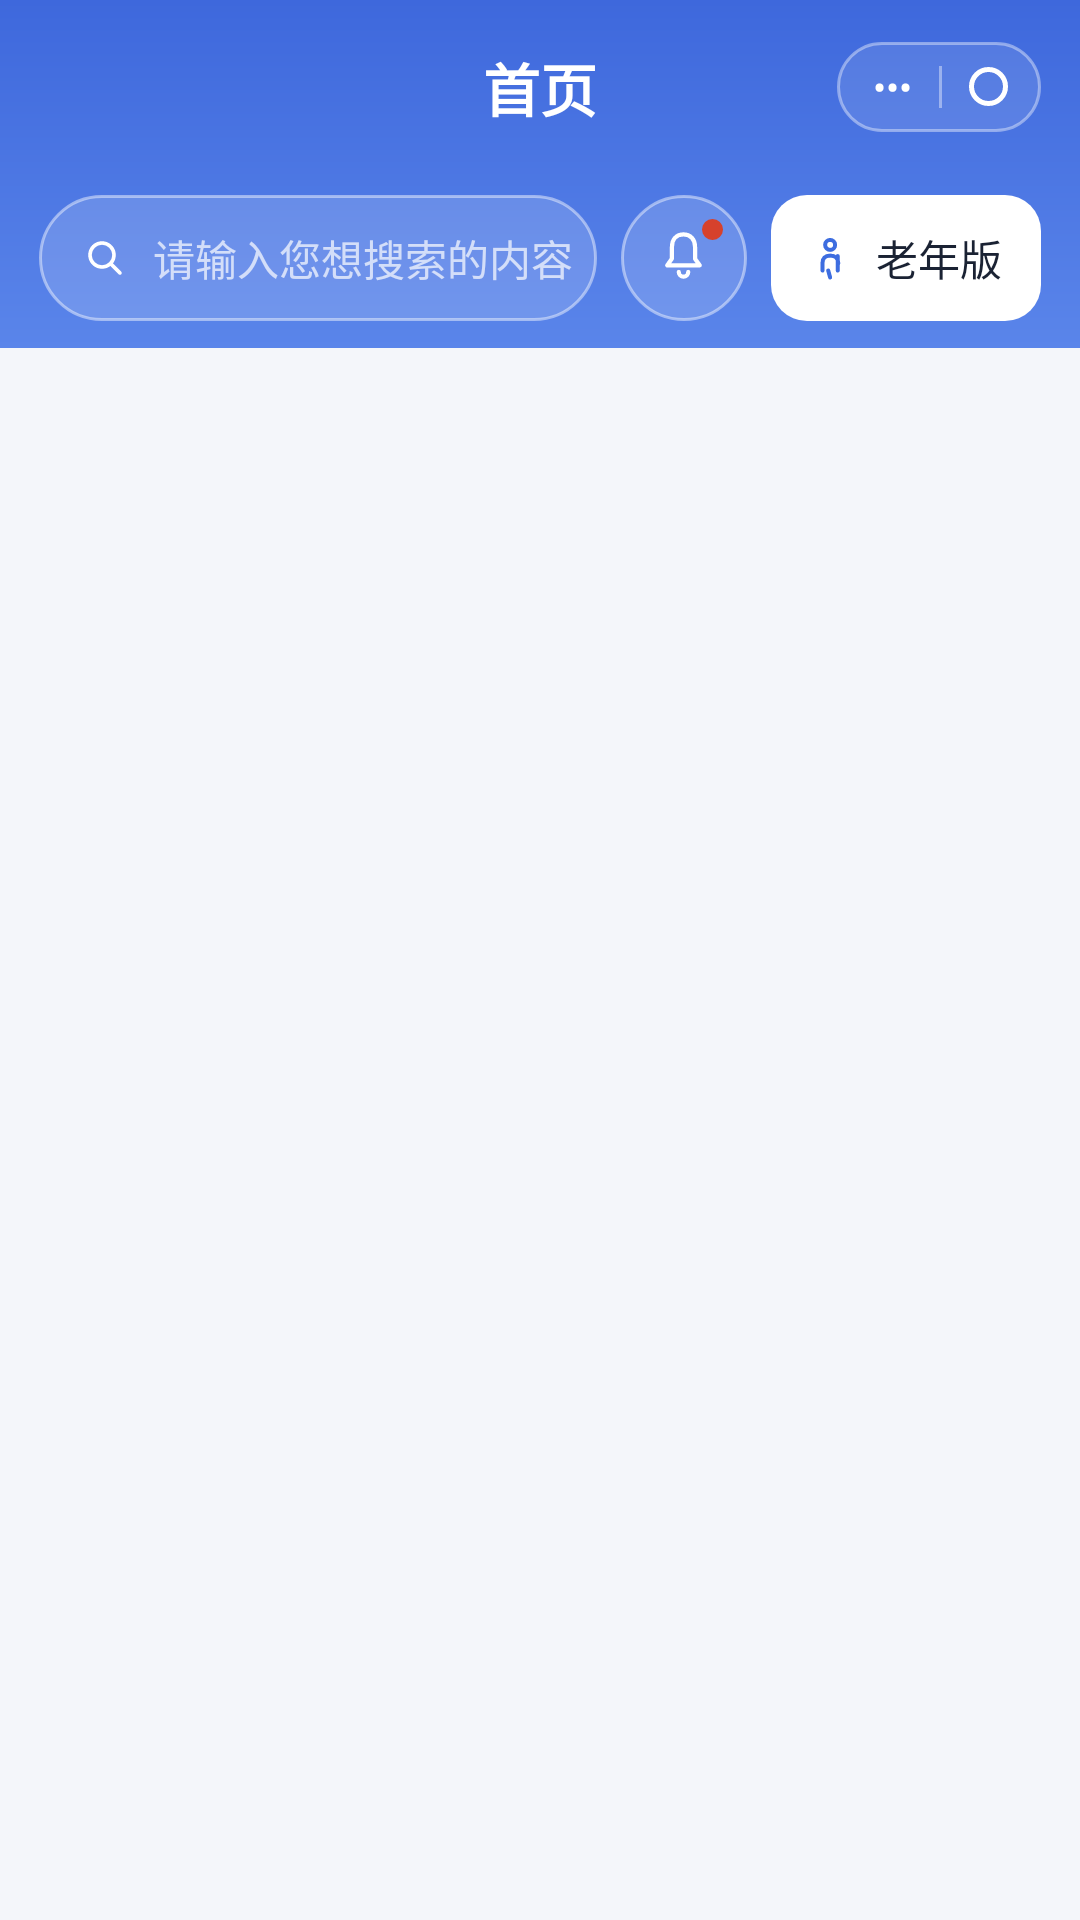

Produce the Android XML layout that renders to this screen, including the resource entries it uses.
<!-- AndroidManifest.xml: activity theme Theme.AppCompat.Light.NoActionBar -->
<!-- res/layout/activity_hi_home.xml -->
<?xml version="1.0" encoding="utf-8"?>
<LinearLayout xmlns:android="http://schemas.android.com/apk/res/android"
    android:layout_width="match_parent"
    android:layout_height="match_parent"
    android:background="#F4F6FA"
    android:orientation="vertical">

    
    <LinearLayout
        android:layout_width="match_parent"
        android:layout_height="wrap_content"
        android:background="@drawable/bg_hi_header_top"
        android:orientation="vertical">

        
        <FrameLayout
            android:layout_width="match_parent"
            android:layout_height="46dp"
            android:layout_marginTop="6dp"
            android:paddingLeft="13dp"
            android:paddingRight="13dp">

            <TextView
                android:layout_width="wrap_content"
                android:layout_height="wrap_content"
                android:layout_gravity="center"
                android:text="首页"
                android:textColor="#FFFFFF"
                android:textSize="19sp"
                android:textStyle="bold" />

            <LinearLayout
                android:layout_width="wrap_content"
                android:layout_height="30dp"
                android:layout_gravity="right|center_vertical"
                android:background="@drawable/bg_hi_capsule"
                android:gravity="center_vertical"
                android:orientation="horizontal"
                android:paddingLeft="12dp"
                android:paddingRight="11dp">

                <TextView
                    android:layout_width="wrap_content"
                    android:layout_height="wrap_content"
                    android:text="•••"
                    android:textColor="#FFFFFF"
                    android:textSize="13sp" />

                <View
                    android:layout_width="1dp"
                    android:layout_height="14dp"
                    android:layout_marginLeft="9dp"
                    android:layout_marginRight="9dp"
                    android:background="#66FFFFFF" />

                <View
                    android:layout_width="13dp"
                    android:layout_height="13dp"
                    android:background="@drawable/bg_hi_ring" />
            </LinearLayout>
        </FrameLayout>

        
        <LinearLayout
            android:layout_width="match_parent"
            android:layout_height="60dp"
            android:layout_marginLeft="13dp"
            android:layout_marginTop="4dp"
            android:layout_marginRight="13dp"
            android:gravity="center_vertical"
            android:orientation="horizontal">

            <LinearLayout
                android:id="@+id/searchBox"
                android:layout_width="0dp"
                android:layout_height="42dp"
                android:layout_weight="1"
                android:background="@drawable/bg_hi_search"
                android:gravity="center_vertical"
                android:orientation="horizontal"
                android:paddingLeft="14dp">

                <ImageView
                    android:layout_width="16dp"
                    android:layout_height="16dp"
                    android:src="@drawable/ic_hi_search" />

                <TextView
                    android:layout_width="wrap_content"
                    android:layout_height="wrap_content"
                    android:layout_marginLeft="8dp"
                    android:text="请输入您想搜索的内容"
                    android:textColor="#B3FFFFFF"
                    android:textSize="14sp" />
            </LinearLayout>

            <FrameLayout
                android:id="@+id/bellBtn"
                android:layout_width="42dp"
                android:layout_height="42dp"
                android:layout_marginLeft="8dp"
                android:background="@drawable/bg_hi_search">

                <ImageView
                    android:layout_width="21dp"
                    android:layout_height="21dp"
                    android:layout_gravity="center"
                    android:src="@drawable/ic_hi_bell" />

                <View
                    android:layout_width="7dp"
                    android:layout_height="7dp"
                    android:layout_gravity="right"
                    android:layout_marginTop="8dp"
                    android:layout_marginRight="8dp"
                    android:background="@drawable/bg_quick_login_badge_red" />
            </FrameLayout>

            <LinearLayout
                android:id="@+id/elderBtn"
                android:layout_width="wrap_content"
                android:layout_height="42dp"
                android:layout_marginLeft="8dp"
                android:background="@drawable/bg_hi_btn_white"
                android:gravity="center_vertical"
                android:orientation="horizontal"
                android:paddingLeft="11dp"
                android:paddingRight="13dp">

                <ImageView
                    android:layout_width="19dp"
                    android:layout_height="19dp"
                    android:src="@drawable/ic_hi_elder" />

                <TextView
                    android:layout_width="wrap_content"
                    android:layout_height="wrap_content"
                    android:layout_marginLeft="5dp"
                    android:text="老年版"
                    android:textColor="#1A2233"
                    android:textSize="14sp" />
            </LinearLayout>
        </LinearLayout>
    </LinearLayout>

    
    <androidx.recyclerview.widget.RecyclerView
        android:id="@+id/homeRecycler"
        android:layout_width="match_parent"
        android:layout_height="0dp"
        android:layout_weight="1"
        android:overScrollMode="never"
        android:scrollbars="none" />
</LinearLayout>
<!-- resources referenced by this layout -->
<resources>
  <!-- drawable bg_hi_btn_white (drawable) -->
  <?xml version="1.0" encoding="utf-8"?>
  <shape xmlns:android="http://schemas.android.com/apk/res/android">
      <solid android:color="#FFFFFF" />
      <corners android:radius="12dp" />
  </shape>
  <!-- drawable bg_hi_capsule (drawable) -->
  <?xml version="1.0" encoding="utf-8"?>
  <shape xmlns:android="http://schemas.android.com/apk/res/android">
      <solid android:color="#1AFFFFFF" />
      <stroke android:width="1dp" android:color="#66FFFFFF" />
      <corners android:radius="99dp" />
  </shape>
  <!-- drawable bg_hi_header_top (drawable) -->
  <?xml version="1.0" encoding="utf-8"?>
  <shape xmlns:android="http://schemas.android.com/apk/res/android">
      <gradient
          android:angle="270"
          android:startColor="#3E68DC"
          android:endColor="#5A85EA" />
  </shape>
  <!-- drawable bg_hi_ring (drawable) -->
  <?xml version="1.0" encoding="utf-8"?>
  <shape xmlns:android="http://schemas.android.com/apk/res/android" android:shape="oval">
      <stroke android:width="1.6dp" android:color="#FFFFFF" />
  </shape>
  <!-- drawable bg_hi_search (drawable) -->
  <?xml version="1.0" encoding="utf-8"?>
  <shape xmlns:android="http://schemas.android.com/apk/res/android">
      <solid android:color="#26FFFFFF" />
      <stroke android:width="1dp" android:color="#73FFFFFF" />
      <corners android:radius="22dp" />
  </shape>
  <!-- drawable bg_quick_login_badge_red (drawable) -->
  <?xml version="1.0" encoding="utf-8"?>
  <shape xmlns:android="http://schemas.android.com/apk/res/android"
      android:shape="rectangle">
      
      <solid android:color="#D6412C" />
      <corners android:radius="10dp" />
  </shape>
  <!-- drawable ic_hi_bell (drawable) -->
  <?xml version="1.0" encoding="utf-8"?>
  <vector xmlns:android="http://schemas.android.com/apk/res/android"
      android:width="24dp" android:height="24dp"
      android:viewportWidth="24" android:viewportHeight="24">
      
      <path
          android:fillColor="#00000000"
          android:strokeColor="#FFFFFF" android:strokeWidth="1.6"
          android:strokeLineCap="round" android:strokeLineJoin="round"
          android:pathData="M12,3.2 C9.2,3.2 7.6,5.2 7.6,8 L7.6,12.4 L5.8,15 L18.2,15 L16.4,12.5 L16.4,8 C16.4,5 14.6,3.2 12,3.2 Z" />
      <path
          android:fillColor="#00000000"
          android:strokeColor="#FFFFFF" android:strokeWidth="1.6"
          android:strokeLineCap="round"
          android:pathData="M10.2,17.5 A1.8,1.8 0 0 0 13.8,17.5" />
  </vector>
  <!-- drawable ic_hi_elder (drawable) -->
  <?xml version="1.0" encoding="utf-8"?>
  <vector xmlns:android="http://schemas.android.com/apk/res/android"
      android:width="24dp" android:height="24dp"
      android:viewportWidth="24" android:viewportHeight="24">
      
      <path
          android:fillColor="#00000000"
          android:strokeColor="#3D6DE0" android:strokeWidth="1.7"
          android:strokeLineCap="round" android:strokeLineJoin="round"
          android:pathData="M11,4.6 A2.1,2.1 0 1 0 11,8.8 A2.1,2.1 0 0 0 11,4.6 Z" />
      <path
          android:fillColor="#00000000"
          android:strokeColor="#FFFFFF" android:strokeWidth="0" />
      <path
          android:fillColor="#00000000"
          android:strokeColor="#3D6DE0" android:strokeWidth="1.7"
          android:strokeLineCap="round" android:strokeLineJoin="round"
          android:pathData="M11,11.2 C8.9,11.2 7.8,12.4 7.8,14.2 L7.8,17.5 M11,11.2 C13.2,11.2 14.4,12.4 14.4,14.2 L14.4,14.6 M10.2,17.5 L11,20.4 M14.2,17.5 L14.2,11.4" />
  </vector>
  <!-- drawable ic_hi_search (drawable) -->
  <?xml version="1.0" encoding="utf-8"?>
  <vector xmlns:android="http://schemas.android.com/apk/res/android"
      android:width="24dp" android:height="24dp"
      android:viewportWidth="24" android:viewportHeight="24">
      
      <path
          android:strokeColor="#FFFFFF" android:strokeWidth="1.8"
          android:strokeLineCap="round"
          android:pathData="M10.5,4.5 A6,6 0 1 0 10.5,16.5 A6,6 0 0 0 10.5,4.5 Z M15,15 L19.5,19.5" />
  </vector>
</resources>
